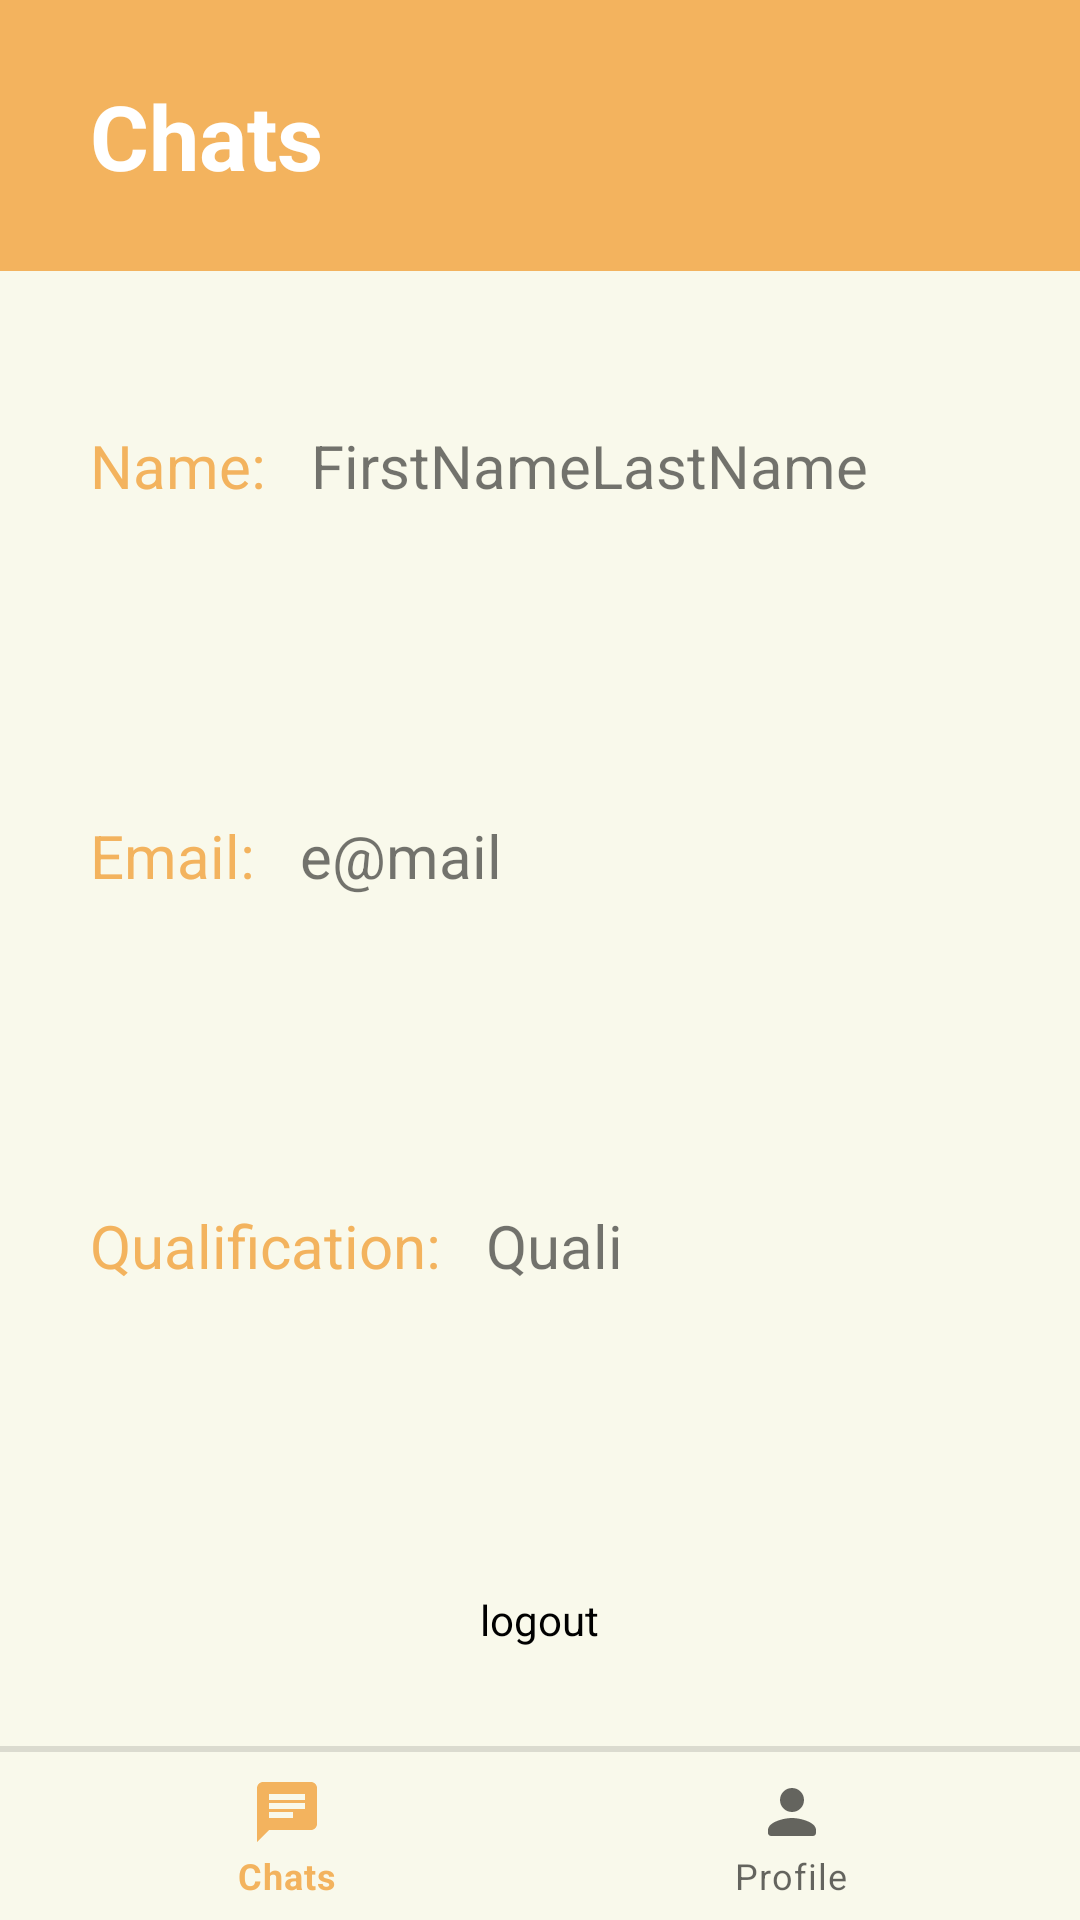

Android layout source for this screen:
<!-- AndroidManifest.xml: application theme AppTheme -->
<!-- res/layout/activity_counsellor_chat_list_ui.xml -->
<?xml version="1.0" encoding="utf-8"?>
<RelativeLayout xmlns:android="http://schemas.android.com/apk/res/android"
    xmlns:app="http://schemas.android.com/apk/res-auto"
    xmlns:tools="http://schemas.android.com/tools"
    android:id="@+id/main"
    android:layout_width="match_parent"
    android:background="#F9F9EB"
    android:layout_height="match_parent"
    tools:context=".CounsellorChatListUI">

    <RelativeLayout
        android:id="@+id/counsellor_toolbar"
        android:layout_width="match_parent"
        android:layout_height="wrap_content"
        android:background="@color/tan"
        android:padding="20dp" >

        <TextView
            android:id="@+id/toolbar_text"
            android:layout_width="wrap_content"
            android:layout_height="wrap_content"
            android:text="Chats"
            android:textStyle="bold"
            android:textColor="@color/white"
            android:textSize="30sp"
            android:layout_marginTop="10dp"
            android:layout_marginStart="10dp"
            android:layout_centerVertical="true" />

    </RelativeLayout>

    <FrameLayout
        android:layout_width="match_parent"
        android:layout_height="match_parent"
        android:layout_below="@id/counsellor_toolbar"
        android:layout_above="@id/bottom_navigation">

        <LinearLayout
            android:id="@+id/listChats"
            android:layout_width="match_parent"
            android:layout_height="match_parent"
            android:orientation="vertical">

        </LinearLayout>

        <LinearLayout
            android:id="@+id/counsellorProfile"
            android:layout_width="match_parent"
            android:layout_height="match_parent"
            android:orientation="vertical"
            android:weightSum="100">

            <LinearLayout
                android:layout_width="match_parent"
                android:layout_height="wrap_content"
                android:orientation="horizontal"
                android:layout_weight="30">

                <TextView
                    android:layout_width="wrap_content"
                    android:layout_height="wrap_content"
                    android:text="Name:"
                    android:textColor="@color/tan"
                    android:textSize="20sp"
                    android:layout_gravity="center_vertical"
                    android:layout_marginStart="30dp"/>

                <TextView
                    android:id="@+id/text_name"
                    android:layout_width="match_parent"
                    android:layout_height="wrap_content"
                    android:textSize="20sp"
                    android:text="FirstNameLastName"
                    android:layout_gravity="center_vertical"
                    android:layout_marginStart="15dp"/>

            </LinearLayout>

            <LinearLayout
                android:layout_width="match_parent"
                android:layout_height="wrap_content"
                android:orientation="horizontal"
                android:layout_weight="30">

                <TextView
                    android:layout_width="wrap_content"
                    android:layout_height="wrap_content"
                    android:text="Email:"
                    android:textColor="@color/tan"
                    android:textSize="20sp"
                    android:layout_gravity="center_vertical"
                    android:layout_marginStart="30dp"/>

                <TextView
                    android:id="@+id/text_email"
                    android:layout_width="match_parent"
                    android:layout_height="wrap_content"
                    android:textSize="20sp"
                    android:text="e@mail"
                    android:layout_gravity="center_vertical"
                    android:layout_marginStart="15dp"/>

            </LinearLayout>

            <LinearLayout
                android:layout_width="match_parent"
                android:layout_height="wrap_content"
                android:orientation="horizontal"
                android:layout_weight="30">

                <TextView
                    android:layout_width="wrap_content"
                    android:layout_height="wrap_content"
                    android:text="Qualification:"
                    android:textColor="@color/tan"
                    android:textSize="20sp"
                    android:layout_gravity="center_vertical"
                    android:layout_marginStart="30dp"/>

                <TextView
                    android:id="@+id/text_quali"
                    android:layout_width="match_parent"
                    android:layout_height="wrap_content"
                    android:textSize="20sp"
                    android:text="Quali"
                    android:layout_gravity="center_vertical"
                    android:layout_marginStart="15dp"/>

            </LinearLayout>

            <ImageButton
                android:id="@+id/logout"
                android:layout_width="50dp"
                android:layout_height="50dp"
                android:src="@drawable/ic_logout"
                android:background="?attr/selectableItemBackgroundBorderless"
                android:rotation="@integer/mirror_degree"
                android:layout_gravity="center"
                app:tint="@color/tan" />

            <TextView
                android:layout_width="wrap_content"
                android:layout_height="wrap_content"
                android:text="logout"
                android:layout_gravity="center"
                android:textColor="@color/black"/>

        </LinearLayout>

    </FrameLayout>

    <com.google.android.material.divider.MaterialDivider
        android:id="@+id/divider"
        android:layout_width="match_parent"
        android:layout_height="2dp"
        android:layout_above="@id/bottom_navigation"/>
    
    <com.google.android.material.bottomnavigation.BottomNavigationView
        android:id="@+id/bottom_navigation"
        android:layout_width="match_parent"
        android:layout_height="wrap_content"
        android:layout_alignParentBottom="true"
        android:background="?attr/selectableItemBackgroundBorderless"
        app:menu="@menu/bottom_nav_menu"/>



</RelativeLayout>
<!-- resources referenced by this layout -->
<resources>
  <color name="black">#000000</color>
  <color name="tan">#F3B35E</color>
  <color name="white">#FFFFFF</color>
  <integer name="mirror_degree">180</integer>
  <style name="AppTheme" parent="Theme.MaterialComponents.DayNight.NoActionBar">
          
          <item name="colorPrimary">@color/colorPrimary</item>
          <item name="colorPrimaryVariant">@color/colorPrimaryDark</item>
          <item name="colorOnPrimary">@color/white</item>
          
          <item name="colorSecondary">@color/colorAccent</item>
          <item name="colorSecondaryVariant">@color/colorAccent</item>
          <item name="colorOnSecondary">@color/black</item>
      </style>
  <color name="colorPrimary">#F3B35E</color>
  <color name="colorPrimaryDark">#3700B3</color>
  <color name="colorAccent">#03DAC5</color>
</resources>
